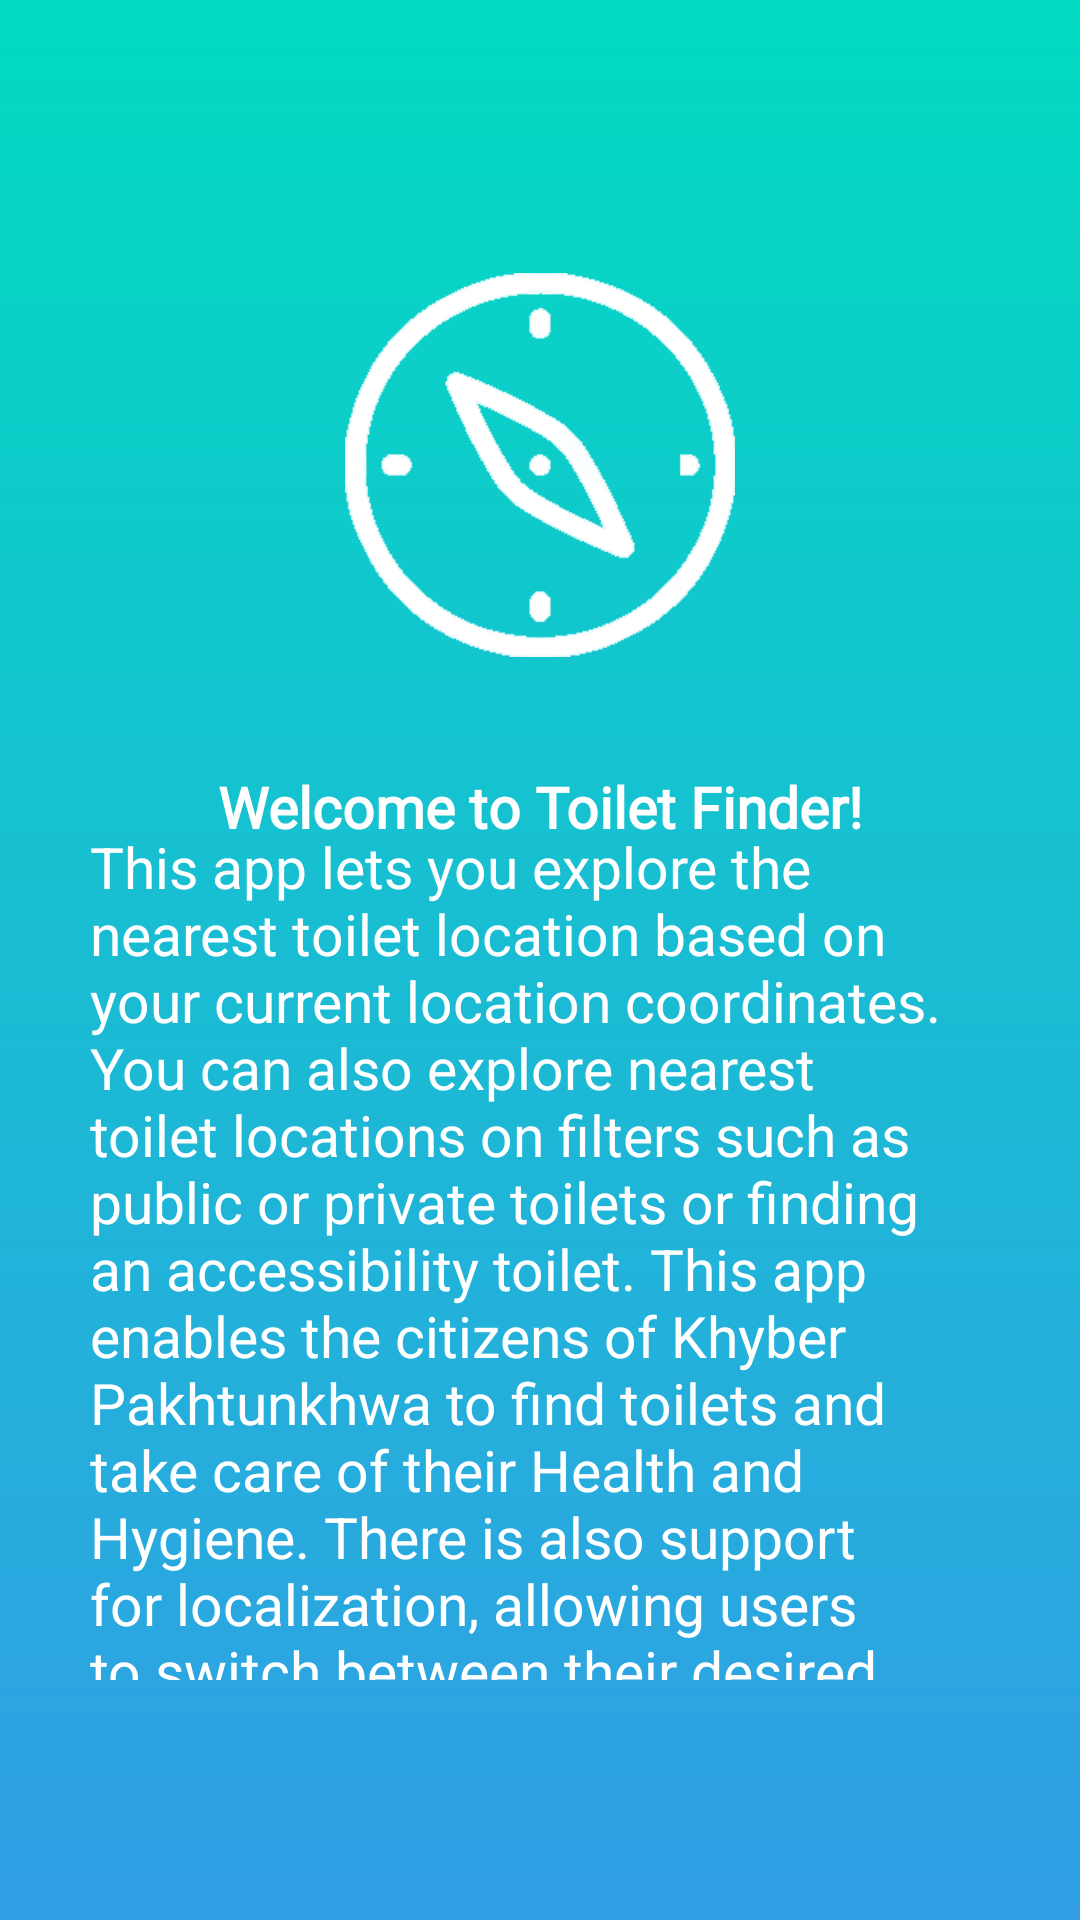

Write the Android layout XML for this screen, with the resource values it uses.
<!-- AndroidManifest.xml: application theme AppTheme -->
<!-- res/layout/fragment_explore_dialog.xml -->
<?xml version="1.0" encoding="utf-8"?>
<RelativeLayout
        xmlns:android="http://schemas.android.com/apk/res/android"
        xmlns:tools="http://schemas.android.com/tools"
        android:layout_width="match_parent"
        android:layout_height="match_parent"
        tools:context=".appIntro.FragmentExplore"
        android:background="@drawable/bg_app_intro">

    <ImageView
            android:layout_width="@dimen/img_close_width_height"
            android:layout_height="@dimen/img_close_width_height"
            android:src="@drawable/ic_close_black"
            android:layout_margin="@dimen/tv_app_intro_txt_size"
            android:contentDescription="@string/str_drawer_close"
            android:layout_alignParentEnd="true"
            android:layout_alignParentRight="true"
            android:id="@+id/imgClose"/>

    <ImageView
            android:layout_width="@dimen/img_intro_width_height"
            android:layout_height="@dimen/img_intro_width_height"
            android:src="@drawable/ic_explore"
            android:layout_centerHorizontal="true"
            android:layout_marginTop="@dimen/img_intro_margin_top"
            android:id="@+id/imgExplore"
    />

    <ScrollView
            android:layout_width="match_parent"
            android:layout_height="wrap_content"
            android:layout_below="@id/imgExplore"
            android:layout_marginTop="@dimen/recyclerview_margin_top"
            android:paddingBottom="@dimen/img_permission_logo_margin_top">
        <LinearLayout
                android:layout_width="match_parent"
                android:layout_height="wrap_content"
                android:orientation="vertical">

            <TextView
                    android:layout_width="match_parent"
                    android:layout_height="wrap_content"
                    android:layout_gravity="start"
                    android:layout_marginTop="@dimen/tv_app_intro_txt_size"
                    android:layout_marginLeft="@dimen/tv_app_intro_txt_size"
                    android:layout_marginRight="@dimen/tv_app_intro_txt_size"
                    android:text="@string/str_explore_title"
                    android:textAlignment="center"
                    android:fontFamily="@font/font_cairo_regular"
                    android:textStyle="bold"
                    android:textColor="@android:color/white"
                    android:textSize="@dimen/tv_intro_txt_size" />
            <TextView
                    android:layout_width="match_parent"
                    android:layout_height="wrap_content"
                    android:layout_marginTop="-6dp"
                    android:layout_marginLeft="@dimen/tv_app_intro_txt_size"
                    android:layout_marginRight="@dimen/tv_app_intro_txt_size"
                    android:text="@string/str_explore"
                    android:textColor="@android:color/white"
                    android:textAlignment="viewStart"
                    android:gravity="start"
                    android:textSize="@dimen/tv_intro_txt_size" />
        </LinearLayout>
    </ScrollView>

</RelativeLayout>
<!-- resources referenced by this layout -->
<resources>
  <dimen name="img_close_width_height">30dp</dimen>
  <dimen name="img_intro_margin_top">150dp</dimen>
  <dimen name="img_intro_width_height">150dp</dimen>
  <dimen name="img_permission_logo_margin_top">70dp</dimen>
  <dimen name="recyclerview_margin_top">10dp</dimen>
  <dimen name="tv_app_intro_txt_size">30dp</dimen>
  <dimen name="tv_intro_txt_size">20sp</dimen>
  <!-- drawable bg_app_intro (drawable) -->
  <?xml version="1.0" encoding="utf-8"?>
  <shape xmlns:android="http://schemas.android.com/apk/res/android">
      <gradient
              android:startColor="@color/colorPrimary"
              android:endColor="@color/colorAccent"
              android:angle="-45"/>
  </shape>
  <!-- drawable ic_explore: png bitmap (drawable, 8473 bytes) -->
  <string name="str_drawer_close">Close</string>
  <string name="str_explore">
  This app lets you explore the nearest toilet location based on your current location coordinates. You can also explore nearest toilet locations on filters such as public or private toilets or finding an accessibility toilet.
  This app enables the citizens of Khyber Pakhtunkhwa to find toilets and take care of their Health and Hygiene.
  There is also support for localization, allowing users to switch between their desired language
      </string>
  <string name="str_explore_title">Welcome to Toilet Finder!</string>
  <style name="AppTheme" parent="Theme.AppCompat.Light.NoActionBar">
          <item name="colorPrimary">@color/colorPrimary</item>
          <item name="colorPrimaryDark">@color/colorPrimaryDark</item>
          <item name="colorAccent">@color/colorAccent</item>
      </style>
  <color name="colorPrimary">#02dbc1</color>
  <color name="colorAccent">#319ee5</color>
  <color name="colorPrimaryDark">#0d8a90</color>
</resources>
